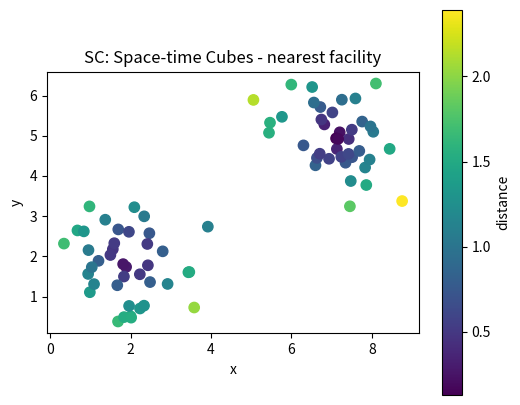
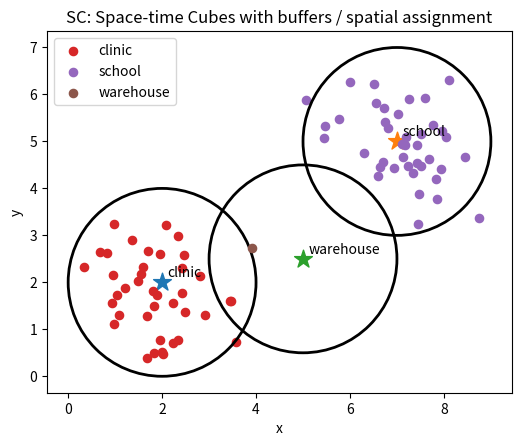

Reproduce these figures in Python, in order.
# Shared setup for browser-friendly geospatial examples.
# These notebooks avoid heavy compiled GIS dependencies so they run well in JupyterLite/Pyodide.
import math
import random
from collections import defaultdict, deque
import numpy as np
import pandas as pd
import matplotlib.pyplot as plt

random.seed(7)
np.random.seed(7)

def make_points(n=60, centers=((2, 2), (7, 5)), spread=0.85):
    """Create clustered x/y observations with simple attributes."""
    pts = []
    for i in range(n):
        cx, cy = centers[i % len(centers)]
        x = np.random.normal(cx, spread)
        y = np.random.normal(cy, spread)
        pts.append({'id': i, 'x': x, 'y': y, 'group': chr(65 + (i % len(centers))), 'value': 10 + 2*x + y + np.random.normal(0, 1)})
    return pd.DataFrame(pts)

def grid_surface(nx=80, ny=60):
    """Synthetic elevation-like raster with hills and noise."""
    x = np.linspace(0, 10, nx)
    y = np.linspace(0, 8, ny)
    X, Y = np.meshgrid(x, y)
    Z = 70*np.exp(-((X-3.0)**2 + (Y-5.5)**2)/5.0) + 45*np.exp(-((X-7.5)**2 + (Y-2.5)**2)/3.0)
    Z += 4*np.sin(X*1.7) + 3*np.cos(Y*2.1)
    return X, Y, Z

def plot_points(df, title='Point layer', value_col='value'):
    fig, ax = plt.subplots(figsize=(6, 5))
    s = ax.scatter(df['x'], df['y'], c=df[value_col], s=55)
    ax.set_title(title)
    ax.set_xlabel('x')
    ax.set_ylabel('y')
    ax.set_aspect('equal', adjustable='box')
    fig.colorbar(s, ax=ax, label=value_col)
    plt.show()

def plot_raster(Z, title='Raster surface'):
    fig, ax = plt.subplots(figsize=(6, 5))
    im = ax.imshow(Z, origin='lower', extent=[0, 10, 0, 8])
    ax.set_title(title)
    ax.set_xlabel('x')
    ax.set_ylabel('y')
    fig.colorbar(im, ax=ax)
    plt.show()

def distance(a, b):
    return math.hypot(a[0]-b[0], a[1]-b[1])

def nearest_neighbor(df, facilities):
    rows = []
    for _, r in df.iterrows():
        dists = [(name, distance((r.x, r.y), xy)) for name, xy in facilities.items()]
        name, d = min(dists, key=lambda t: t[1])
        rows.append((name, d))
    out = df.copy()
    out['nearest'] = [r[0] for r in rows]
    out['distance'] = [r[1] for r in rows]
    return out

def moving_average_2d(A, radius=1):
    B = np.zeros_like(A, dtype=float)
    for i in range(A.shape[0]):
        for j in range(A.shape[1]):
            r0, r1 = max(0, i-radius), min(A.shape[0], i+radius+1)
            c0, c1 = max(0, j-radius), min(A.shape[1], j+radius+1)
            B[i, j] = A[r0:r1, c0:c1].mean()
    return B


# SC: Space-time Cubes mini-lab
points = make_points(80)
facilities = {'clinic': (2, 2), 'school': (7, 5), 'warehouse': (5, 2.5)}
assigned = nearest_neighbor(points, facilities)
plot_points(assigned, 'SC: Space-time Cubes - nearest facility', 'distance')

fig, ax = plt.subplots(figsize=(6, 5))
for facility, (x, y) in facilities.items():
    ax.scatter(x, y, marker='*', s=180)
    ax.text(x + 0.12, y + 0.12, facility)
for facility, group in assigned.groupby('nearest'):
    ax.scatter(group['x'], group['y'], s=35, label=facility)
    # Draw a simple buffer ring around each facility.
    fx, fy = facilities[facility]
    ring = plt.Circle((fx, fy), radius=2.0, fill=False, linewidth=2)
    ax.add_patch(ring)
ax.set_title('SC: Space-time Cubes with buffers / spatial assignment')
ax.set_xlabel('x'); ax.set_ylabel('y'); ax.legend(); ax.set_aspect('equal'); plt.show()

assigned.groupby('nearest').agg(features=('id','count'), average_distance=('distance','mean'), average_value=('value','mean')).round(2)
